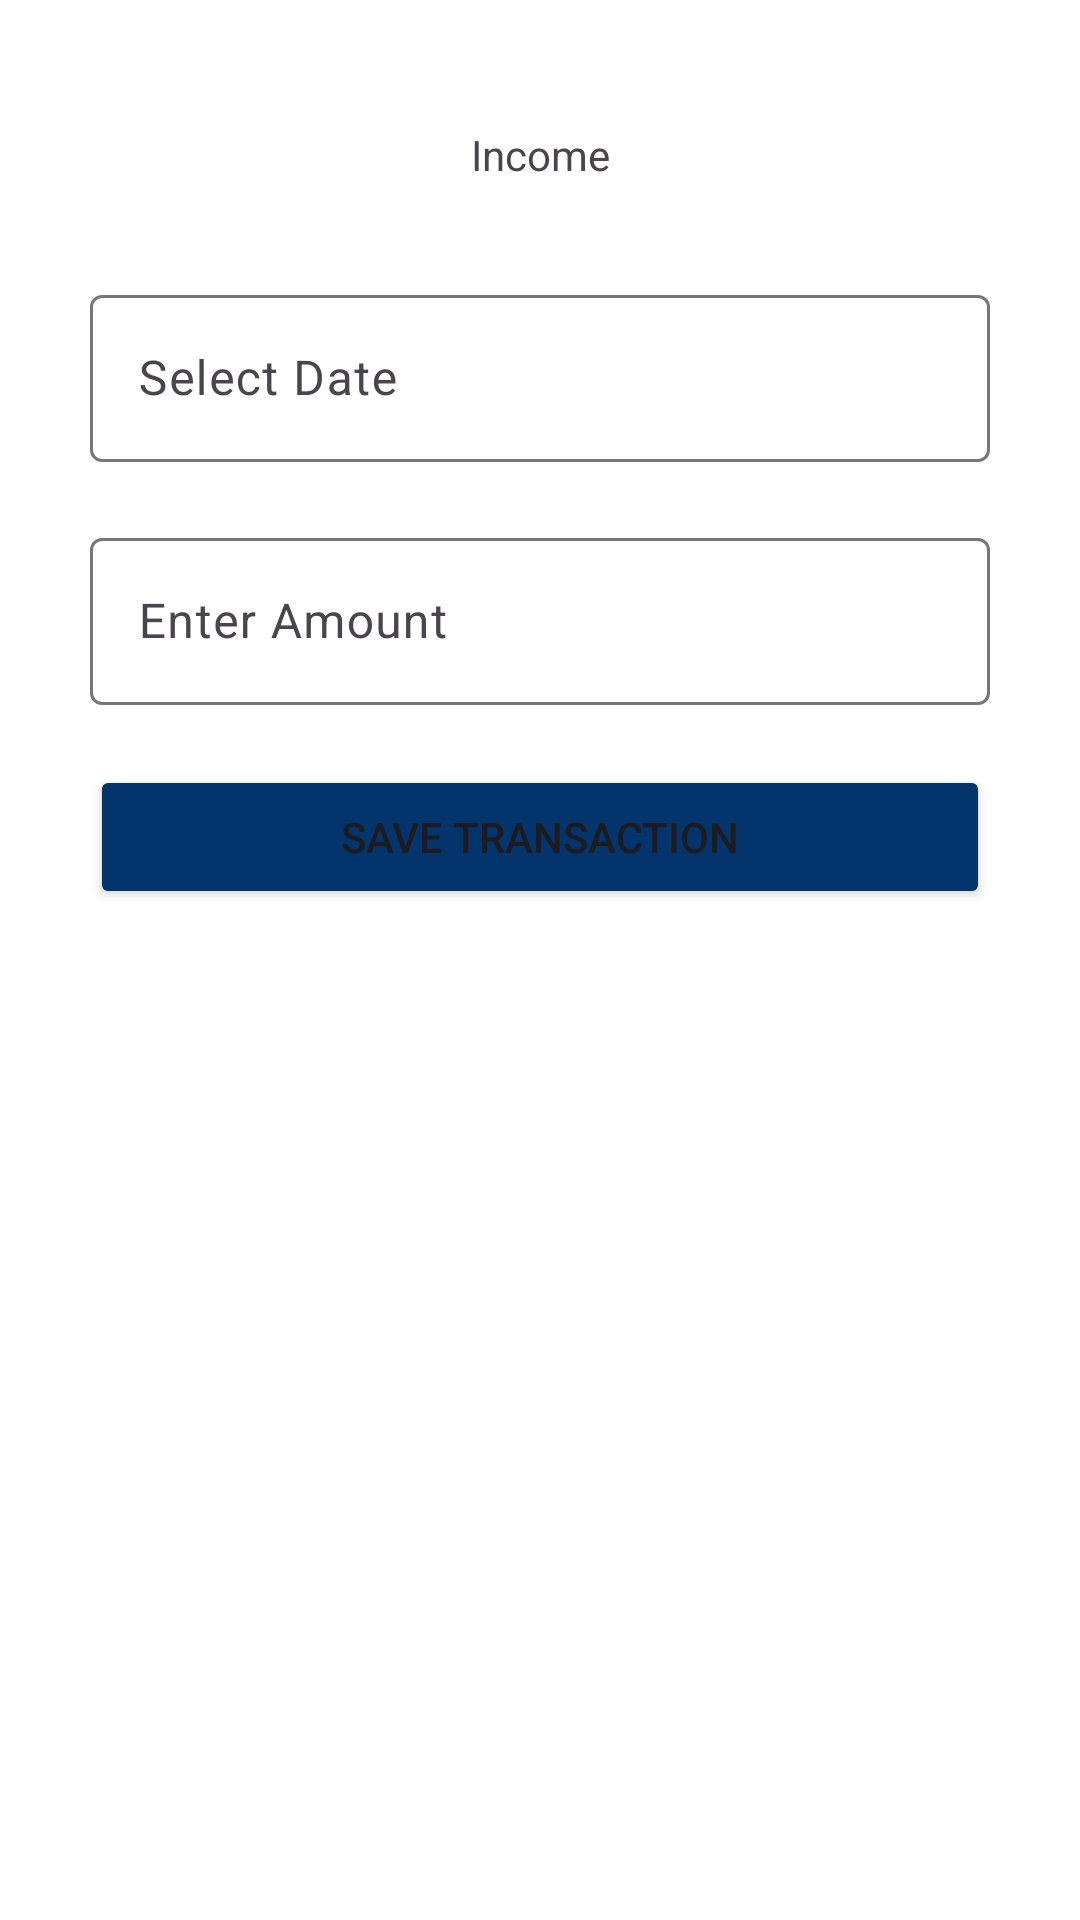

Produce the Android XML layout that renders to this screen, including the resource entries it uses.
<!-- AndroidManifest.xml: application theme Theme.BudgetBuddy -->
<!-- res/layout/activity_add_transaction_fragment.xml -->
<?xml version="1.0" encoding="utf-8"?>
<FrameLayout xmlns:android="http://schemas.android.com/apk/res/android"
    xmlns:app="http://schemas.android.com/apk/res-auto"
    xmlns:tools="http://schemas.android.com/tools"
    android:layout_width="match_parent"
    android:layout_height="match_parent"
    android:layout_margin="10dp"
    android:background="#FFFFFF"
    tools:context=".AddTransactionFragment">

    <ScrollView
        android:layout_width="match_parent"
        android:layout_height="match_parent"
        android:layout_margin="20dp">

        <LinearLayout
            android:layout_width="match_parent"
            android:layout_height="wrap_content"
            android:orientation="vertical">

            <LinearLayout
                android:layout_width="match_parent"
                android:layout_height="match_parent"
                android:orientation="horizontal">

                <TextView
                    android:id="@+id/incomeBtn"
                    android:layout_width="wrap_content"
                    android:layout_height="wrap_content"
                    android:layout_margin="10dp"
                    android:layout_weight="1"
                    android:background="@drawable/default_selector"
                    android:gravity="center"
                    android:padding="12dp"
                    android:text="Income" />

            </LinearLayout>

            <com.google.android.material.textfield.TextInputLayout
                android:layout_width="match_parent"
                android:layout_height="match_parent"
                android:layout_margin="10dp">

                <com.google.android.material.textfield.TextInputEditText
                    android:id="@+id/Date"
                    android:layout_width="match_parent"
                    android:layout_height="wrap_content"
                    android:focusable="false"
                    android:hint="Select Date" />
            </com.google.android.material.textfield.TextInputLayout>

            <com.google.android.material.textfield.TextInputLayout
                android:layout_width="match_parent"
                android:layout_height="match_parent"
                android:layout_margin="10dp">

                <com.google.android.material.textfield.TextInputEditText
                    android:id="@+id/amount"
                    android:layout_width="match_parent"
                    android:layout_height="wrap_content"
                    android:hint="Enter Amount" />
            </com.google.android.material.textfield.TextInputLayout>

            <Button
                android:id="@+id/saveTransactionBtn"
                android:layout_width="match_parent"
                android:layout_height="wrap_content"
                android:layout_margin="10dp"
                android:backgroundTint="@color/blue"
                android:gravity="center"
                android:text="Save Transaction"
                app:cornerRadius="3dp" />

        </LinearLayout>
    </ScrollView>

</FrameLayout>
<!-- resources referenced by this layout -->
<resources>
  <color name="blue">#03346c</color>
  <style name="Theme.BudgetBuddy" parent="Base.Theme.BudgetBuddy" />
  <style name="Base.Theme.BudgetBuddy" parent="Theme.Material3.DayNight.NoActionBar">
          
          <item name="colorPrimary">@color/blue</item>
      </style>
</resources>
